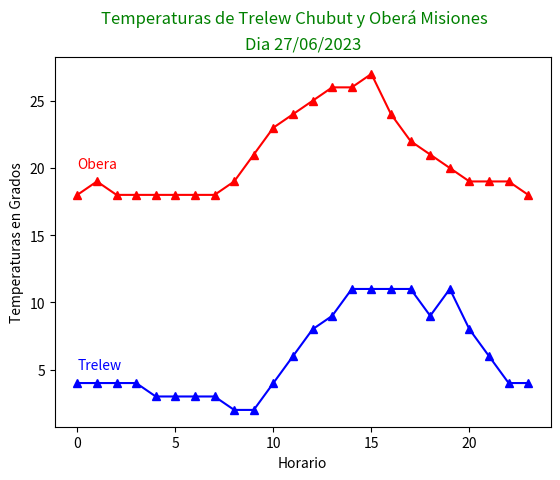

Python code for this plot:
#Ejercicio OPCIONAL    
print ("\033[H\033[J")
import numpy as npy
import matplotlib.pyplot as plt
tempTrelew =  [4,4,4,4,3,3,3,3,2,2,4,6,8,9,11,11,11,11,9,11,8,6,4,4]
tempObera =  [18,19,18,18,18,18,18,18,19,21,23,24,25,26,26,27,24,22,21,20,19,19,19,18]
hora = [0,1,2,3,4,5,6,7,8,9,10,11,12,13,14,15,16,17,18,19,20,21,22,23]
plt.plot(hora,tempObera, 'r-^')
plt.plot(hora,tempTrelew, 'b-^')
plt.title("Dia 27/06/2023", color ='g')
plt.suptitle("Temperaturas de Trelew Chubut y Oberá Misiones", color ='g')
plt.annotate('Trelew', xy = (0,5), color = 'b')
plt.annotate('Obera', xy = (0,20), color = 'r')
plt.ylabel("Temperaturas en Grados")
plt.xlabel("Horario")
plt.show()

